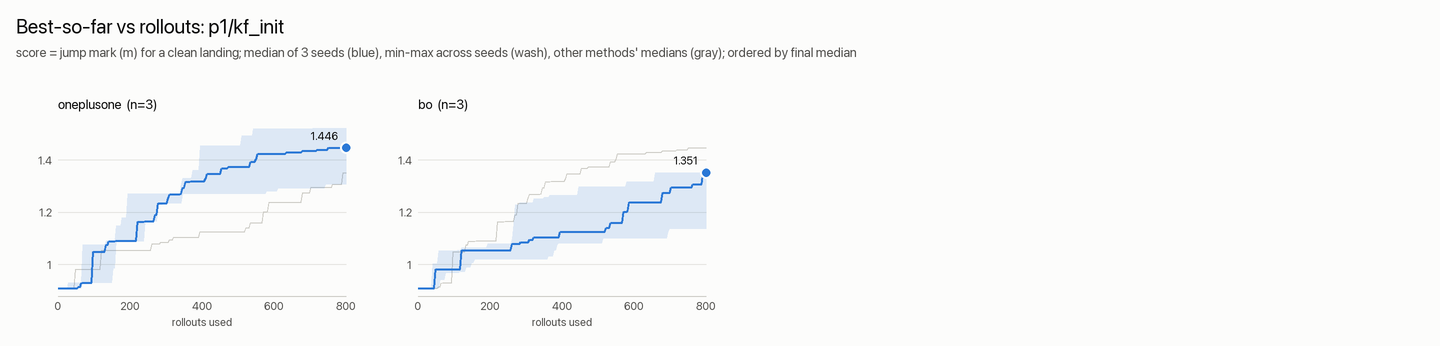

The data file committed next to this chart (first rows):
rollouts, oneplusone_median, oneplusone_min, oneplusone_max, bo_median, bo_min, bo_max
1, 0.91, 0.91, 0.91, 0.91, 0.91, 0.91
5, 0.91, 0.91, 0.91, 0.91, 0.91, 0.91
9, 0.91, 0.91, 0.91, 0.91, 0.91, 0.91
13, 0.91, 0.91, 0.91, 0.91, 0.91, 0.91
17, 0.91, 0.91, 0.91, 0.91, 0.91, 0.91
21, 0.91, 0.91, 0.91, 0.91, 0.91, 0.91
25, 0.91, 0.91, 0.91, 0.91, 0.91, 0.91
29, 0.91, 0.91, 0.931, 0.91, 0.91, 0.91
33, 0.91, 0.91, 0.931, 0.91, 0.91, 0.91
37, 0.91, 0.91, 0.931, 0.91, 0.91, 0.91
41, 0.91, 0.91, 0.931, 0.91, 0.91, 1.002
45, 0.91, 0.91, 0.931, 0.91, 0.91, 1.002
49, 0.91, 0.91, 0.931, 0.981, 0.91, 1.002
53, 0.91, 0.91, 0.931, 0.981, 0.91, 1.002
57, 0.915, 0.91, 0.931, 0.981, 0.91, 1.052
61, 0.915, 0.91, 0.931, 0.981, 0.941, 1.052
65, 0.928, 0.91, 0.931, 0.981, 0.941, 1.052
69, 0.931, 0.928, 1.076, 0.981, 0.941, 1.052
73, 0.931, 0.928, 1.076, 0.981, 0.941, 1.052
77, 0.931, 0.928, 1.076, 0.981, 0.968, 1.052
81, 0.931, 0.928, 1.076, 0.981, 0.968, 1.052
85, 0.931, 0.928, 1.076, 0.981, 0.968, 1.052
89, 0.931, 0.928, 1.076, 0.981, 0.968, 1.052
93, 0.931, 0.928, 1.076, 0.981, 0.968, 1.052
97, 1.048, 0.931, 1.076, 0.981, 0.968, 1.052
101, 1.048, 0.931, 1.076, 0.981, 0.968, 1.052
105, 1.048, 0.931, 1.076, 0.981, 0.968, 1.052
109, 1.048, 0.931, 1.076, 0.981, 0.968, 1.055
113, 1.048, 0.931, 1.076, 0.981, 0.968, 1.055
117, 1.048, 0.931, 1.076, 0.981, 0.972, 1.055
121, 1.048, 0.931, 1.076, 1.055, 0.972, 1.064
125, 1.048, 0.931, 1.076, 1.055, 0.972, 1.064
129, 1.048, 0.931, 1.076, 1.055, 0.972, 1.064
133, 1.076, 0.931, 1.091, 1.055, 0.989, 1.064
138, 1.076, 0.931, 1.091, 1.055, 0.989, 1.064
142, 1.088, 0.931, 1.091, 1.055, 0.989, 1.064
146, 1.088, 0.931, 1.091, 1.055, 0.989, 1.064
150, 1.088, 0.931, 1.091, 1.055, 1.006, 1.064
154, 1.088, 0.985, 1.091, 1.055, 1.006, 1.064
158, 1.088, 0.985, 1.091, 1.055, 1.02, 1.064
162, 1.091, 1.089, 1.148, 1.055, 1.02, 1.064
166, 1.091, 1.089, 1.148, 1.055, 1.02, 1.064
170, 1.091, 1.089, 1.148, 1.055, 1.02, 1.064
174, 1.091, 1.089, 1.148, 1.055, 1.02, 1.064
178, 1.091, 1.089, 1.178, 1.055, 1.02, 1.064
182, 1.091, 1.089, 1.178, 1.055, 1.02, 1.064
186, 1.091, 1.089, 1.178, 1.055, 1.02, 1.064
190, 1.091, 1.089, 1.178, 1.055, 1.02, 1.064
194, 1.091, 1.089, 1.27, 1.055, 1.02, 1.079
198, 1.091, 1.089, 1.27, 1.055, 1.02, 1.079
202, 1.091, 1.089, 1.27, 1.055, 1.02, 1.079
206, 1.091, 1.089, 1.27, 1.055, 1.02, 1.079
210, 1.091, 1.089, 1.27, 1.055, 1.02, 1.079
214, 1.091, 1.089, 1.27, 1.055, 1.02, 1.079
218, 1.091, 1.089, 1.27, 1.055, 1.02, 1.079
222, 1.164, 1.089, 1.27, 1.055, 1.02, 1.079
226, 1.164, 1.089, 1.27, 1.055, 1.02, 1.079
230, 1.164, 1.089, 1.27, 1.055, 1.02, 1.079
234, 1.164, 1.089, 1.27, 1.055, 1.02, 1.079
238, 1.164, 1.089, 1.27, 1.055, 1.02, 1.079
... 140 more rows
